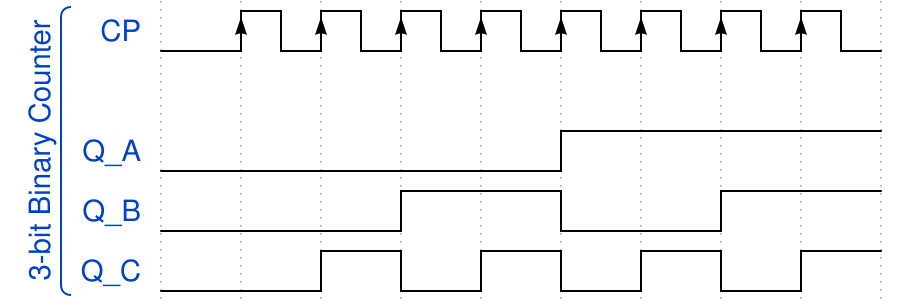

Reproduce this timing diagram as a WaveDrom spec.

{signal: [
 
 ['3-bit Binary Counter',
  {name: 'CP', wave: 'lPPPPPPPP'},
  {},
  {name: 'Q_A', wave: 'l....h...'},
  {name: 'Q_B', wave: 'l..h.l.h.'},
  {name: 'Q_C', wave: 'l.hlhlhlh'},
  
 ],  
 ]}